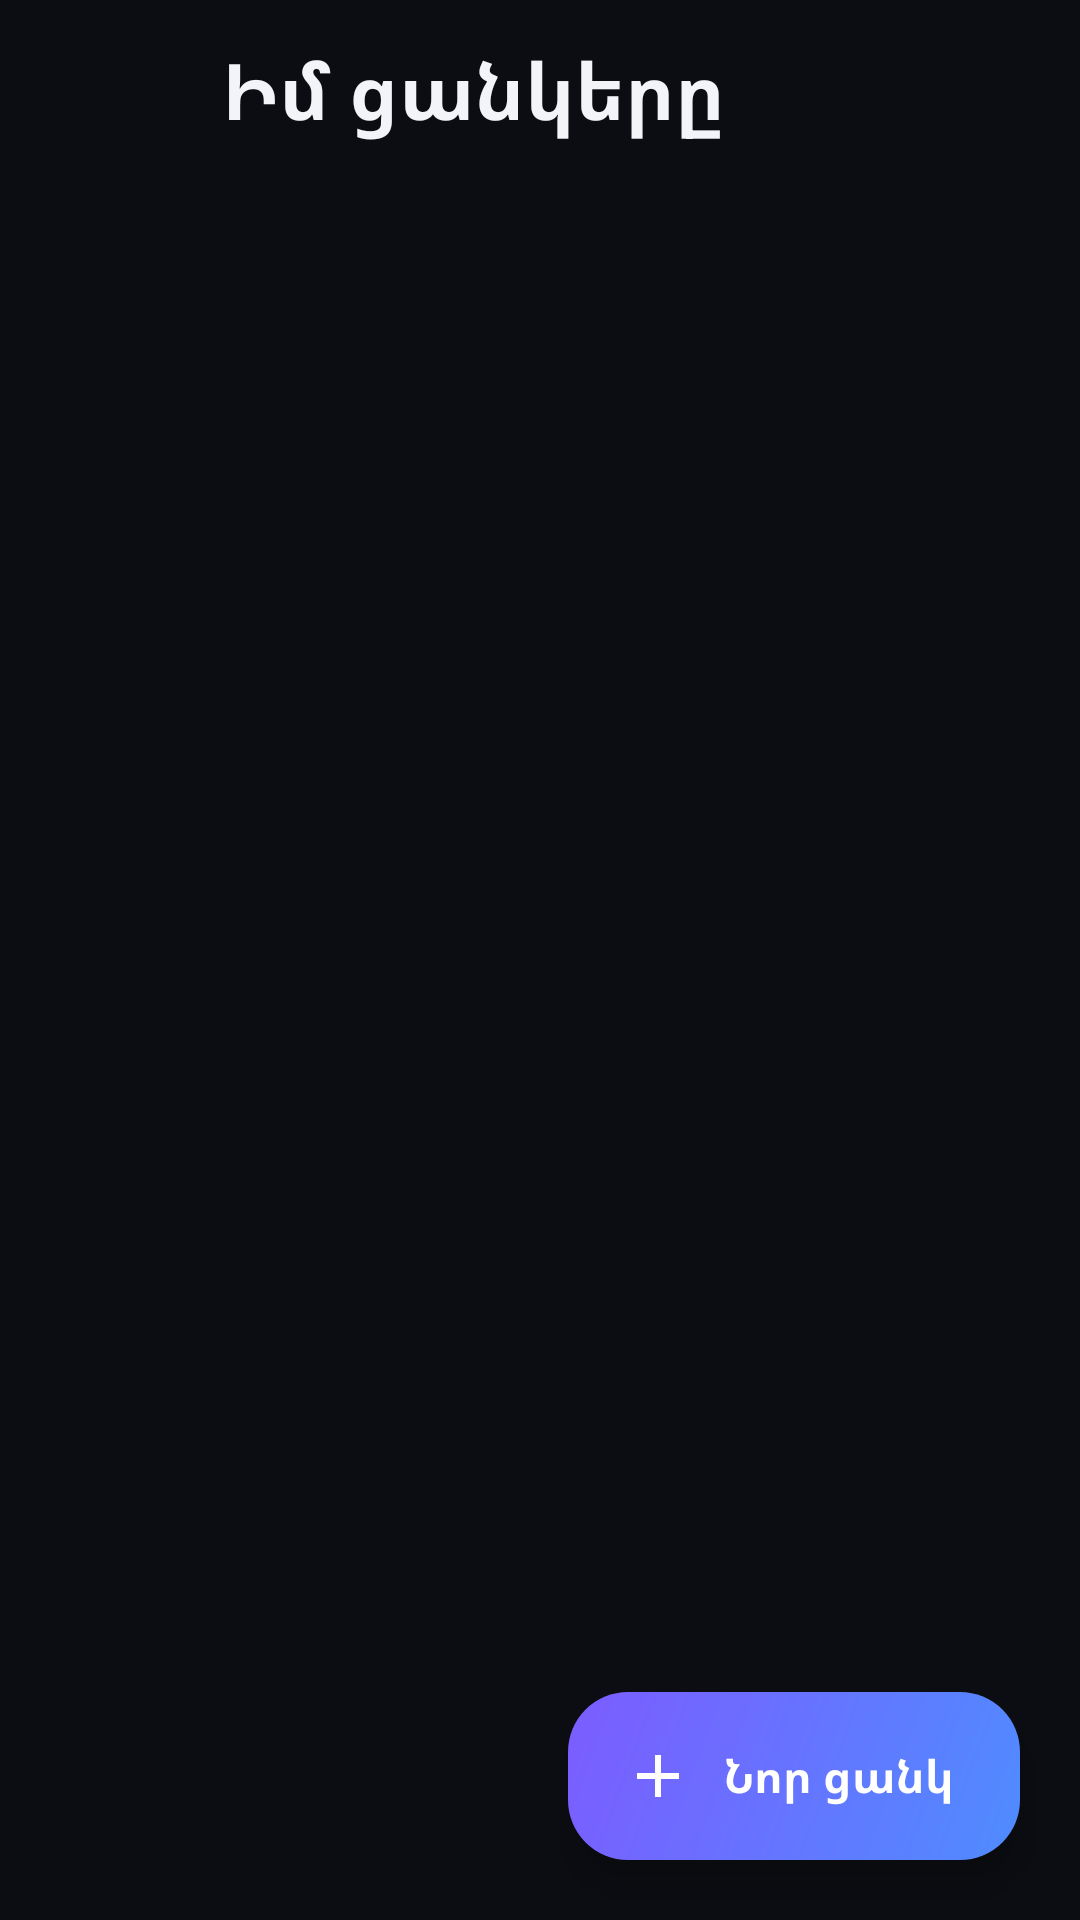

Produce the Android XML layout that renders to this screen, including the resource entries it uses.
<!-- AndroidManifest.xml: application theme Theme.GSViewer -->
<!-- res/layout/activity_playlists.xml -->
<?xml version="1.0" encoding="utf-8"?>
<FrameLayout xmlns:android="http://schemas.android.com/apk/res/android"
    android:layout_width="match_parent"
    android:layout_height="match_parent"
    android:background="@color/gs_bg">

    <LinearLayout
        android:layout_width="match_parent"
        android:layout_height="match_parent"
        android:orientation="vertical">

        <LinearLayout
            android:layout_width="match_parent"
            android:layout_height="wrap_content"
            android:orientation="horizontal"
            android:gravity="center_vertical"
            android:paddingStart="16dp"
            android:paddingEnd="20dp"
            android:paddingTop="12dp"
            android:paddingBottom="8dp">

            <ImageView
                android:id="@+id/btn_back"
                android:layout_width="44dp"
                android:layout_height="44dp"
                android:padding="10dp"
                android:src="@drawable/ic_back"
                android:background="@drawable/bg_round_btn"
                android:contentDescription="Հետ"
                android:clickable="true"
                android:focusable="true" />

            <LinearLayout
                android:layout_width="0dp"
                android:layout_height="wrap_content"
                android:layout_weight="1"
                android:orientation="vertical"
                android:paddingStart="14dp">

                <TextView
                    android:layout_width="match_parent"
                    android:layout_height="wrap_content"
                    android:text="Իմ ցանկերը"
                    android:textColor="@color/gs_text"
                    android:textSize="26sp"
                    android:textStyle="bold" />

                <TextView
                    android:id="@+id/subtitle"
                    android:layout_width="match_parent"
                    android:layout_height="wrap_content"
                    android:textColor="@color/gs_muted"
                    android:textSize="13sp" />
            </LinearLayout>
        </LinearLayout>

        <androidx.recyclerview.widget.RecyclerView
            android:id="@+id/recycler_playlists"
            android:layout_width="match_parent"
            android:layout_height="match_parent"
            android:clipToPadding="false"
            android:paddingStart="16dp"
            android:paddingEnd="16dp"
            android:paddingTop="8dp"
            android:paddingBottom="110dp" />
    </LinearLayout>

    <LinearLayout
        android:id="@+id/empty_view"
        android:layout_width="match_parent"
        android:layout_height="wrap_content"
        android:layout_gravity="center"
        android:orientation="vertical"
        android:gravity="center_horizontal"
        android:padding="32dp"
        android:visibility="gone">

        <ImageView
            android:layout_width="88dp"
            android:layout_height="88dp"
            android:padding="22dp"
            android:src="@drawable/ic_music_note"
            android:background="@drawable/bg_round_btn" />

        <TextView
            android:layout_width="wrap_content"
            android:layout_height="wrap_content"
            android:layout_marginTop="20dp"
            android:text="Դեռ ցանկեր չկան"
            android:textColor="@color/gs_text"
            android:textSize="20sp"
            android:textStyle="bold" />

        <TextView
            android:layout_width="wrap_content"
            android:layout_height="wrap_content"
            android:layout_marginTop="8dp"
            android:gravity="center"
            android:text="Ստեղծիր առաջին ցանկը և պահիր սիրած տեսանյութերդ"
            android:textColor="@color/gs_muted"
            android:textSize="14sp" />
    </LinearLayout>

    <LinearLayout
        android:id="@+id/btn_add_playlist"
        android:layout_width="wrap_content"
        android:layout_height="56dp"
        android:layout_gravity="bottom|end"
        android:layout_margin="20dp"
        android:orientation="horizontal"
        android:gravity="center_vertical"
        android:paddingStart="18dp"
        android:paddingEnd="22dp"
        android:background="@drawable/bg_fab"
        android:elevation="8dp"
        android:clickable="true"
        android:focusable="true">

        <ImageView
            android:layout_width="24dp"
            android:layout_height="24dp"
            android:src="@drawable/ic_add" />

        <TextView
            android:layout_width="wrap_content"
            android:layout_height="wrap_content"
            android:layout_marginStart="10dp"
            android:text="Նոր ցանկ"
            android:textColor="#FFFFFF"
            android:textSize="15sp"
            android:textStyle="bold" />
    </LinearLayout>
</FrameLayout>
<!-- resources referenced by this layout -->
<resources>
  <color name="gs_bg">#0B0D12</color>
  <color name="gs_text">#F2F4F8</color>
  <!-- drawable bg_fab (drawable) -->
  <ripple xmlns:android="http://schemas.android.com/apk/res/android" android:color="@color/gs_ripple">
      <item>
          <shape android:shape="rectangle">
              <gradient android:startColor="#7C5CFF" android:endColor="#4F8CFF" android:angle="315" />
              <corners android:radius="20dp" />
          </shape>
      </item>
  </ripple>
  <!-- drawable bg_round_btn (drawable) -->
  <ripple xmlns:android="http://schemas.android.com/apk/res/android" android:color="@color/gs_ripple">
      <item>
          <shape android:shape="oval">
              <solid android:color="@color/gs_surface2" />
          </shape>
      </item>
  </ripple>
  <!-- drawable ic_add (drawable) -->
  <vector xmlns:android="http://schemas.android.com/apk/res/android"
      android:width="24dp" android:height="24dp"
      android:viewportWidth="24" android:viewportHeight="24">
      <path android:fillColor="#FFFFFF" android:pathData="M19,13h-6v6h-2v-6H5v-2h6V5h2v6h6v2z" />
  </vector>
  <!-- drawable ic_music_note (drawable) -->
  <vector xmlns:android="http://schemas.android.com/apk/res/android"
      android:width="24dp" android:height="24dp"
      android:viewportWidth="24" android:viewportHeight="24">
      <path android:fillColor="#FFFFFF" android:pathData="M12,3v10.55c-0.59,-0.34 -1.27,-0.55 -2,-0.55 -2.21,0 -4,1.79 -4,4s1.79,4 4,4 4,-1.79 4,-4V7h4V3h-6z" />
  </vector>
  <style name="Theme.GSViewer" parent="android:Theme.Material.NoActionBar">
          <item name="android:windowBackground">@color/gs_bg</item>
          <item name="android:statusBarColor">@color/gs_bg</item>
          <item name="android:navigationBarColor">@color/gs_bg</item>
          <item name="android:colorPrimary">@color/gs_surface</item>
          <item name="android:colorPrimaryDark">@color/gs_bg</item>
          <item name="android:colorAccent">@color/gs_accent</item>
          <item name="android:colorBackground">@color/gs_bg</item>
          <item name="android:colorControlHighlight">@color/gs_ripple</item>
          <item name="android:textColorPrimary">@color/gs_text</item>
          <item name="android:textColorSecondary">@color/gs_text_secondary</item>
          <item name="android:textColorHint">@color/gs_text_tertiary</item>
          <item name="android:fontFamily">sans-serif</item>
          <item name="android:windowAnimationStyle">@style/GS.ActivityAnimation</item>
      </style>
  <color name="gs_ripple">#33FFFFFF</color>
  <color name="gs_surface">#141821</color>
  <color name="gs_accent">#7B61FF</color>
  <color name="gs_text_secondary">#A3ABBD</color>
  <color name="gs_text_tertiary">#6E768A</color>
  <style name="GS.ActivityAnimation" parent="android:Animation.Activity">
          <item name="android:activityOpenEnterAnimation">@anim/gs_enter</item>
          <item name="android:activityOpenExitAnimation">@anim/gs_hold</item>
          <item name="android:activityCloseEnterAnimation">@anim/gs_hold</item>
          <item name="android:activityCloseExitAnimation">@anim/gs_exit</item>
      </style>
</resources>
